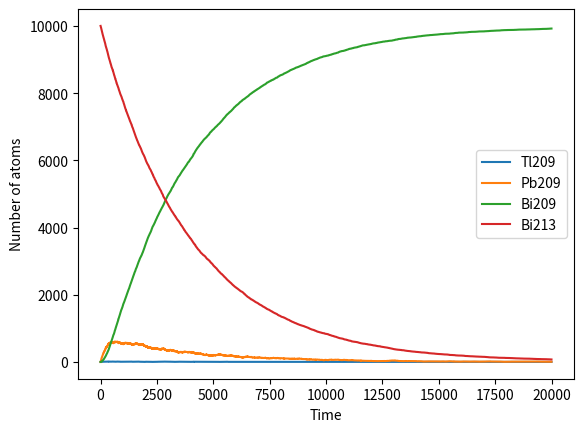

Write Python code to recreate this figure.
from random import random
import numpy as np
import matplotlib.pyplot as plt

#Constants
h=1.0
tmax=20000
NBi209=0
NPb209=0
NTl209=0
NBi213=10000

#Probability of decay
pBi213=1 - 2**(-h/(46*60.))
pPb209=1 - 2**(-h/(3.3*60.))
pTl209=1 - 2**(-h/(2.2*60.))

#Lists to fill for each element
Tl209points=[]
Pb209points=[]
Bi209points=[]
Bi213points=[]
tpoints = np.arange(0.0,tmax,h)

for t in tpoints:
		#Each time through the loop, the amount of each element will be updated
        Tl209points.append(NTl209)
        Pb209points.append(NPb209)
        Bi209points.append(NBi209)
        Bi213points.append(NBi213)

        #Working from the bottom up, this analyzes if the Pb209 will decay into Bi209
        for i in range(NPb209):
                if random()<pPb209:
                        NPb209 -= 1
                        NBi209 += 1

        #Next we see if the Tl209 will decay into Pb209
        for i in range(NTl209):
                if random()<pTl209:
                        NTl209 -= 1
                        NPb209 += 1

        #Finally, we see which path the Bi213 will decay into. The first loop will only involve this condition.
        #After the first loop, the previous two conditions will become important.
        for i in range(NBi213):
                if random()<pBi213:
                        NBi213 -= 1
                        if random()<0.9791:
                                NPb209 += 1
                        else:
                                NTl209 += 1

#Make a graph of all the abundances
plt.plot(tpoints,Tl209points,label='Tl209')
plt.plot(tpoints,Pb209points,label='Pb209')
plt.plot(tpoints,Bi209points,label='Bi209')
plt.plot(tpoints,Bi213points,label='Bi213')
plt.legend()
plt.xlabel("Time")
plt.ylabel("Number of atoms")
plt.savefig("test.png",format='png')


#Write the element amounts to a txt file
file = open("testfile.txt","w")
file.write("Bi 213:" + "\t" + "Tl 209:" + "\t" + "Pb 209:" + "\t" + "Bi 209:" + "\n")
for i in range(len(tpoints)):
        file.write(str(Bi213points[i]) + "\t" + str(Tl209points[i]) + "\t" + str(Pb209points[i]) + "\t" + str(Bi209points[i]) + "\n")
        #file.write('{Bi213[i]}\t{Tl209[i]}\t{Pb209[i]}\t{Bi209[i]}\n'.format(l))
file.close()
